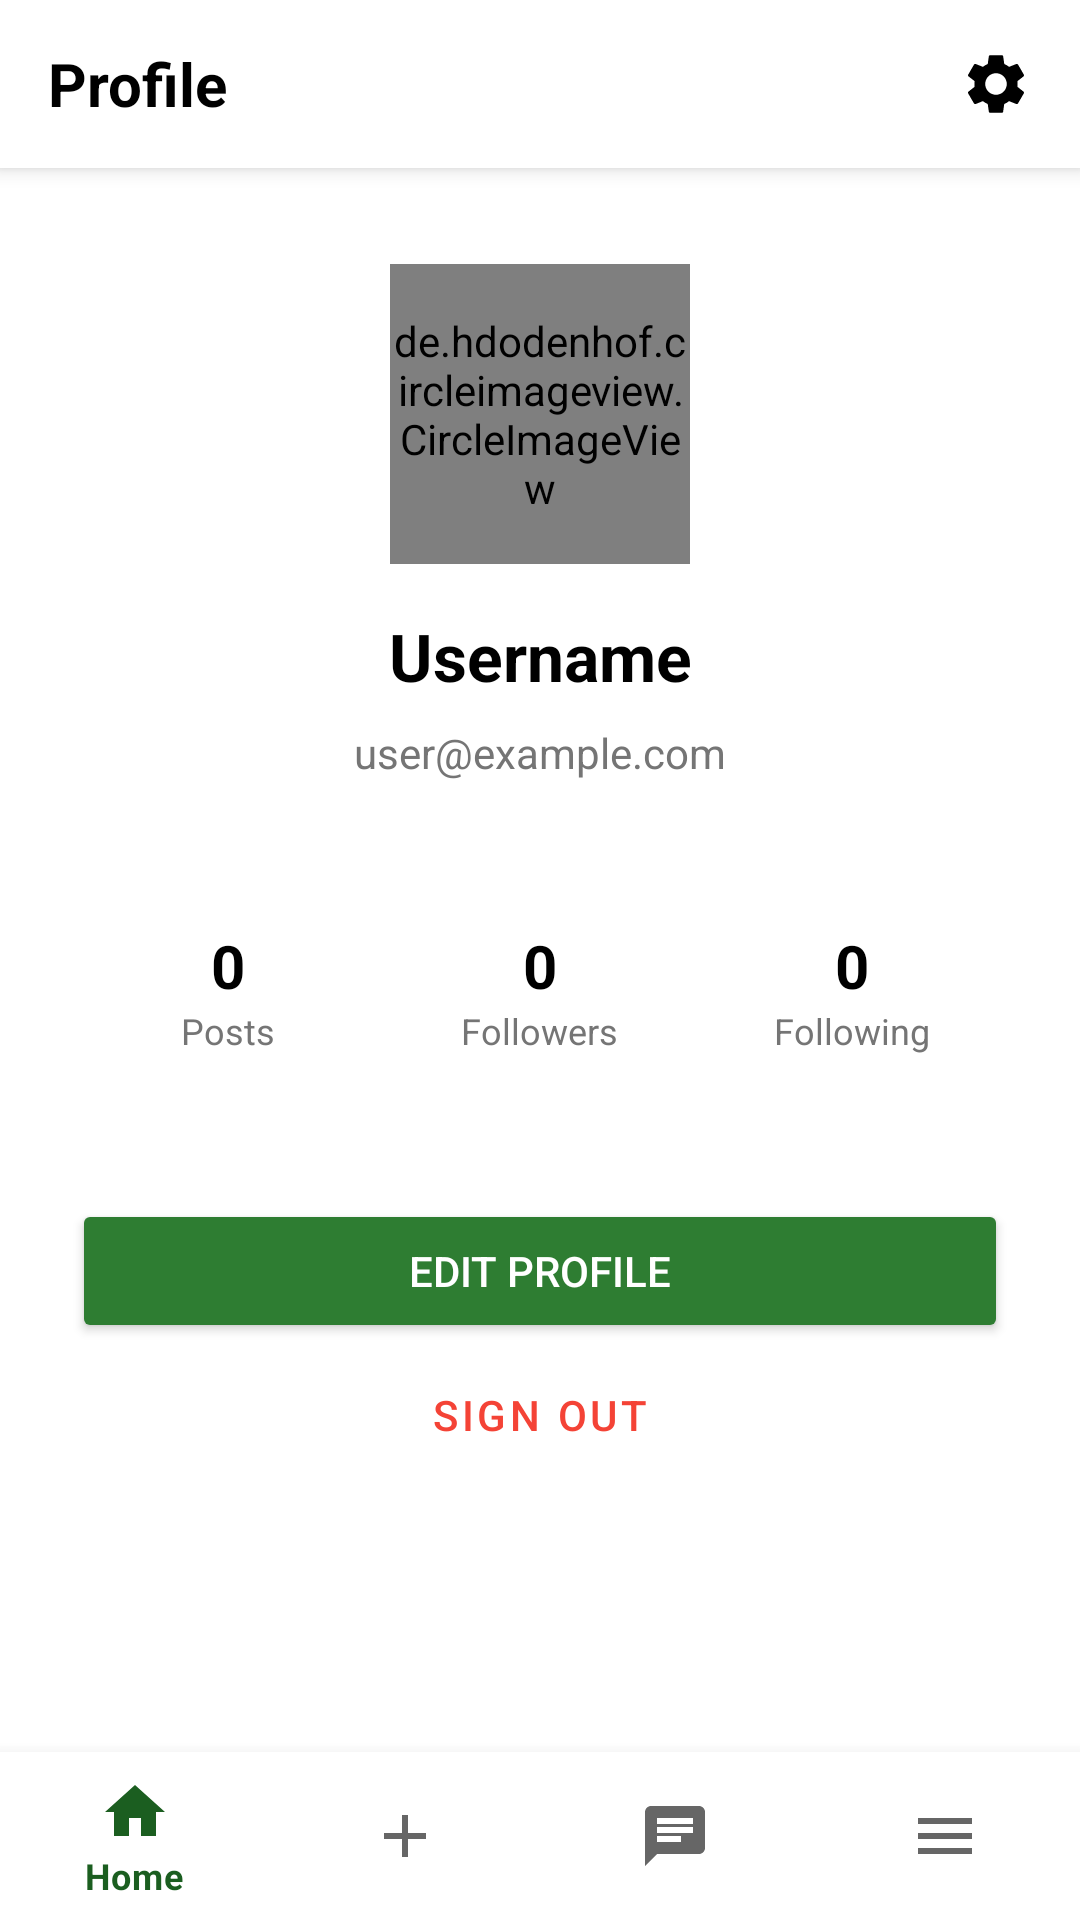

Here is an Android app screen rendered from its layout file. Give the layout XML and the strings, colors and styles it references.
<!-- AndroidManifest.xml: application theme Theme.PhinmaLostAndFound -->
<!-- res/layout/activity_profile.xml -->
<?xml version="1.0" encoding="utf-8"?>
<androidx.constraintlayout.widget.ConstraintLayout xmlns:android="http://schemas.android.com/apk/res/android"
    xmlns:app="http://schemas.android.com/apk/res-auto"
    android:layout_width="match_parent"
    android:layout_height="match_parent"
    android:background="@color/white">

    <androidx.appcompat.widget.Toolbar
        android:id="@+id/toolbar"
        android:layout_width="match_parent"
        android:layout_height="wrap_content"
        android:background="@color/white"
        android:elevation="4dp"
        app:layout_constraintTop_toTopOf="parent">

        <TextView
            android:layout_width="wrap_content"
            android:layout_height="wrap_content"
            android:text="Profile"
            android:textSize="20sp"
            android:textStyle="bold"
            android:textColor="@color/black"/>

        <ImageView
            android:id="@+id/settingsIcon"
            android:layout_width="24dp"
            android:layout_height="24dp"
            android:layout_gravity="end"
            android:layout_marginEnd="16dp"
            android:src="@drawable/ic_settings"
            android:contentDescription="Settings"/>
    </androidx.appcompat.widget.Toolbar>

    <de.hdodenhof.circleimageview.CircleImageView
        android:id="@+id/profileImage"
        android:layout_width="100dp"
        android:layout_height="100dp"
        android:src="@drawable/ic_profile_placeholder"
        app:layout_constraintTop_toBottomOf="@id/toolbar"
        app:layout_constraintStart_toStartOf="parent"
        app:layout_constraintEnd_toEndOf="parent"
        android:layout_marginTop="32dp"/>

    <TextView
        android:id="@+id/usernameTextView"
        android:layout_width="wrap_content"
        android:layout_height="wrap_content"
        android:text="Username"
        android:textSize="22sp"
        android:textStyle="bold"
        android:textColor="@color/black"
        app:layout_constraintTop_toBottomOf="@id/profileImage"
        app:layout_constraintStart_toStartOf="parent"
        app:layout_constraintEnd_toEndOf="parent"
        android:layout_marginTop="16dp"/>

    <TextView
        android:id="@+id/emailTextView"
        android:layout_width="wrap_content"
        android:layout_height="wrap_content"
        android:text="user@example.com"
        android:textSize="14sp"
        android:textColor="@color/gray"
        app:layout_constraintTop_toBottomOf="@id/usernameTextView"
        app:layout_constraintStart_toStartOf="parent"
        app:layout_constraintEnd_toEndOf="parent"
        android:layout_marginTop="8dp"/>

    <LinearLayout
        android:id="@+id/statsLayout"
        android:layout_width="match_parent"
        android:layout_height="wrap_content"
        android:orientation="horizontal"
        android:padding="24dp"
        android:weightSum="3"
        app:layout_constraintTop_toBottomOf="@id/emailTextView"
        android:layout_marginTop="24dp">

        <LinearLayout
            android:layout_width="0dp"
            android:layout_height="wrap_content"
            android:layout_weight="1"
            android:orientation="vertical"
            android:gravity="center">
            <TextView
                android:id="@+id/postsCountTextView"
                android:layout_width="wrap_content"
                android:layout_height="wrap_content"
                android:text="0"
                android:textSize="20sp"
                android:textStyle="bold"
                android:textColor="@color/black"/>
            <TextView
                android:layout_width="wrap_content"
                android:layout_height="wrap_content"
                android:text="Posts"
                android:textSize="12sp"
                android:textColor="@color/gray"/>
        </LinearLayout>

        <LinearLayout
            android:layout_width="0dp"
            android:layout_height="wrap_content"
            android:layout_weight="1"
            android:orientation="vertical"
            android:gravity="center">
            <TextView
                android:id="@+id/followersCountTextView"
                android:layout_width="wrap_content"
                android:layout_height="wrap_content"
                android:text="0"
                android:textSize="20sp"
                android:textStyle="bold"
                android:textColor="@color/black"/>
            <TextView
                android:layout_width="wrap_content"
                android:layout_height="wrap_content"
                android:text="Followers"
                android:textSize="12sp"
                android:textColor="@color/gray"/>
        </LinearLayout>

        <LinearLayout
            android:layout_width="0dp"
            android:layout_height="wrap_content"
            android:layout_weight="1"
            android:orientation="vertical"
            android:gravity="center">
            <TextView
                android:id="@+id/followingCountTextView"
                android:layout_width="wrap_content"
                android:layout_height="wrap_content"
                android:text="0"
                android:textSize="20sp"
                android:textStyle="bold"
                android:textColor="@color/black"/>
            <TextView
                android:layout_width="wrap_content"
                android:layout_height="wrap_content"
                android:text="Following"
                android:textSize="12sp"
                android:textColor="@color/gray"/>
        </LinearLayout>
    </LinearLayout>

    <Button
        android:id="@+id/editProfileButton"
        android:layout_width="0dp"
        android:layout_height="wrap_content"
        android:text="Edit Profile"
        android:textColor="@color/white"
        android:backgroundTint="@color/green"
        android:layout_margin="24dp"
        app:layout_constraintTop_toBottomOf="@id/statsLayout"
        app:layout_constraintStart_toStartOf="parent"
        app:layout_constraintEnd_toEndOf="parent"/>

    <Button
        android:id="@+id/signOutButton"
        android:layout_width="0dp"
        android:layout_height="wrap_content"
        android:text="Sign Out"
        android:textColor="@color/red"
        android:backgroundTint="@color/white"
        android:layout_marginStart="24dp"
        android:layout_marginEnd="24dp"
        app:strokeWidth="1dp"
        app:strokeColor="@color/red"
        app:layout_constraintTop_toBottomOf="@id/editProfileButton"
        app:layout_constraintStart_toStartOf="parent"
        app:layout_constraintEnd_toEndOf="parent"
        style="?attr/materialButtonOutlinedStyle"/>

    <com.google.android.material.bottomnavigation.BottomNavigationView
        android:id="@+id/bottomNavigation"
        android:layout_width="match_parent"
        android:layout_height="wrap_content"
        android:background="@color/white"
        app:menu="@menu/bottom_navigation_menu"
        app:layout_constraintBottom_toBottomOf="parent"/>

</androidx.constraintlayout.widget.ConstraintLayout>
<!-- resources referenced by this layout -->
<resources>
  <color name="black">#FF000000</color>
  <color name="gray">#757575</color>
  <color name="green">#2E7D32</color>
  <color name="red">#F44336</color>
  <color name="white">#FFFFFFFF</color>
  <!-- drawable ic_profile_placeholder (drawable) -->
  <?xml version="1.0" encoding="utf-8"?>
  <vector xmlns:android="http://schemas.android.com/apk/res/android"
      android:width="100dp"
      android:height="100dp"
      android:viewportWidth="100"
      android:viewportHeight="100">
      <path
          android:fillColor="@color/light_gray"
          android:pathData="M50,50m-50,0a50,50 0,1,1 100,0a50,50 0,1,1 -100,0"/>
      <path
          android:fillColor="@color/gray"
          android:pathData="M50,45c8.28,0 15,-6.72 15,-15s-6.72,-15 -15,-15 -15,6.72 -15,15 6.72,15 15,15zM50,52.5c-10,0 -30,5.02 -30,15V75h60v-7.5c0,-9.98 -20,-15 -30,-15z"/>
  </vector>
  <!-- drawable ic_settings (drawable) -->
  <?xml version="1.0" encoding="utf-8"?>
  <vector xmlns:android="http://schemas.android.com/apk/res/android"
      android:width="24dp"
      android:height="24dp"
      android:viewportWidth="24"
      android:viewportHeight="24">
      <path
          android:fillColor="@color/black"
          android:pathData="M19.14,12.94c0.04,-0.3 0.06,-0.61 0.06,-0.94 0,-0.32 -0.02,-0.64 -0.07,-0.94l2.03,-1.58c0.18,-0.14 0.23,-0.41 0.12,-0.61l-1.92,-3.32c-0.12,-0.22 -0.37,-0.29 -0.59,-0.22l-2.39,0.96c-0.5,-0.38 -1.03,-0.7 -1.62,-0.94L14.4,2.81c-0.04,-0.24 -0.24,-0.41 -0.48,-0.41h-3.84c-0.24,0 -0.43,0.17 -0.47,0.41L9.25,5.35C8.66,5.59 8.12,5.92 7.63,6.29L5.24,5.33c-0.22,-0.08 -0.47,0 -0.59,0.22L2.74,8.87C2.62,9.08 2.66,9.34 2.86,9.48l2.03,1.58C4.84,11.36 4.8,11.69 4.8,12s0.02,0.64 0.07,0.94l-2.03,1.58c-0.18,0.14 -0.23,0.41 -0.12,0.61l1.92,3.32c0.12,0.22 0.37,0.29 0.59,0.22l2.39,-0.96c0.5,0.38 1.03,0.7 1.62,0.94l0.36,2.54c0.05,0.24 0.24,0.41 0.48,0.41h3.84c0.24,0 0.44,-0.17 0.47,-0.41l0.36,-2.54c0.59,-0.24 1.13,-0.56 1.62,-0.94l2.39,0.96c0.22,0.08 0.47,0 0.59,-0.22l1.92,-3.32c0.12,-0.22 0.07,-0.47 -0.12,-0.61L19.14,12.94zM12,15.6c-1.98,0 -3.6,-1.62 -3.6,-3.6s1.62,-3.6 3.6,-3.6 3.6,1.62 3.6,3.6 -1.62,3.6 -3.6,3.6z"/>
  </vector>
  <style name="Theme.PhinmaLostAndFound" parent="Theme.MaterialComponents.DayNight.NoActionBar">
          
          <item name="colorPrimary">@color/phinma_dark_green</item>
          <item name="colorPrimaryVariant">@color/phinma_green</item>
          <item name="colorOnPrimary">@color/white</item>
          
          
          <item name="colorSecondary">@color/phinma_yellow</item>
          <item name="colorSecondaryVariant">@color/phinma_gold</item>
          <item name="colorOnSecondary">@color/black</item>
          
          
          <item name="android:statusBarColor">@color/phinma_dark_green</item>
          <item name="android:windowLightStatusBar">false</item>
      </style>
  <color name="light_gray">#F5F5F5</color>
  <color name="phinma_dark_green">#1B5E20</color>
  <color name="phinma_green">#2E7D32</color>
  <color name="phinma_yellow">#FDD835</color>
  <color name="phinma_gold">#F9A825</color>
</resources>
